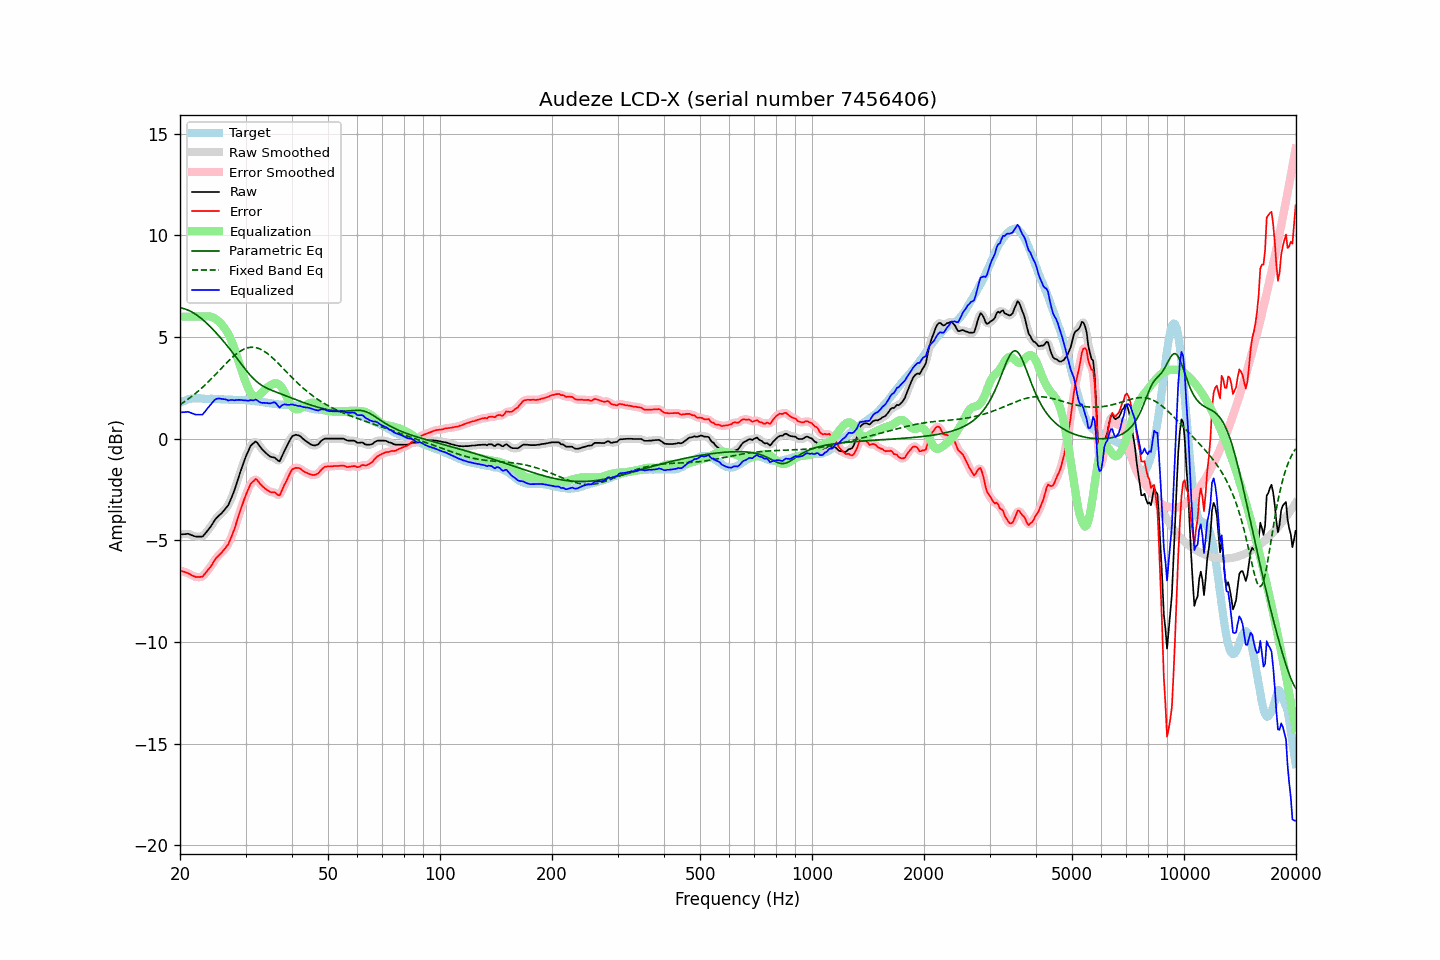

Source data for this figure (header and first rows):
frequency, raw, error, smoothed, error_smoothed, equalization, parametric_eq, fixed_band_eq, equalized_raw, equalized_smoothed, target
20.00, -4.72, -6.48, -4.72, -6.48, 6.00, 6.44, 1.68, 1.28, 1.28, 1.76
20.20, -4.71, -6.51, -4.70, -6.51, 6.00, 6.42, 1.73, 1.29, 1.30, 1.80
20.40, -4.70, -6.54, -4.69, -6.53, 6.00, 6.40, 1.78, 1.30, 1.31, 1.84
20.61, -4.70, -6.56, -4.69, -6.56, 6.00, 6.38, 1.83, 1.30, 1.31, 1.86
20.81, -4.69, -6.59, -4.68, -6.59, 6.00, 6.35, 1.89, 1.31, 1.32, 1.90
21.02, -4.68, -6.62, -4.69, -6.62, 6.00, 6.32, 1.94, 1.32, 1.31, 1.94
21.23, -4.71, -6.66, -4.70, -6.66, 6.00, 6.29, 2.00, 1.29, 1.30, 1.95
21.44, -4.74, -6.71, -4.73, -6.70, 6.00, 6.25, 2.06, 1.26, 1.27, 1.97
21.66, -4.77, -6.75, -4.77, -6.75, 6.00, 6.20, 2.12, 1.23, 1.23, 1.98
21.87, -4.80, -6.78, -4.79, -6.78, 6.00, 6.15, 2.18, 1.20, 1.21, 1.98
22.09, -4.82, -6.80, -4.81, -6.80, 6.00, 6.10, 2.25, 1.18, 1.19, 1.99
22.31, -4.82, -6.80, -4.82, -6.81, 6.00, 6.05, 2.32, 1.18, 1.18, 1.99
22.54, -4.82, -6.80, -4.83, -6.81, 6.00, 5.99, 2.38, 1.18, 1.17, 1.99
22.76, -4.82, -6.79, -4.82, -6.80, 6.00, 5.93, 2.45, 1.18, 1.18, 1.98
22.99, -4.82, -6.78, -4.79, -6.76, 6.00, 5.86, 2.53, 1.18, 1.21, 1.97
23.22, -4.73, -6.69, -4.73, -6.69, 6.01, 5.79, 2.60, 1.28, 1.27, 1.97
23.45, -4.64, -6.59, -4.64, -6.60, 6.01, 5.72, 2.67, 1.38, 1.37, 1.96
23.69, -4.54, -6.49, -4.54, -6.50, 6.02, 5.65, 2.75, 1.48, 1.48, 1.96
23.92, -4.44, -6.40, -4.44, -6.40, 6.01, 5.57, 2.83, 1.57, 1.57, 1.96
24.16, -4.33, -6.30, -4.33, -6.29, 6.00, 5.49, 2.91, 1.67, 1.67, 1.97
24.40, -4.21, -6.18, -4.21, -6.17, 5.98, 5.41, 2.99, 1.77, 1.77, 1.97
24.65, -4.09, -6.04, -4.09, -6.05, 5.94, 5.33, 3.07, 1.86, 1.86, 1.95
24.89, -3.96, -5.92, -3.97, -5.93, 5.90, 5.25, 3.15, 1.93, 1.93, 1.95
25.14, -3.87, -5.83, -3.88, -5.83, 5.84, 5.16, 3.23, 1.97, 1.97, 1.95
25.39, -3.79, -5.75, -3.80, -5.75, 5.77, 5.07, 3.32, 1.98, 1.98, 1.95
25.65, -3.73, -5.67, -3.73, -5.67, 5.70, 4.98, 3.40, 1.97, 1.97, 1.94
25.91, -3.66, -5.59, -3.65, -5.59, 5.61, 4.89, 3.48, 1.95, 1.96, 1.93
26.16, -3.56, -5.50, -3.56, -5.50, 5.51, 4.79, 3.57, 1.95, 1.95, 1.93
26.43, -3.47, -5.40, -3.48, -5.41, 5.40, 4.70, 3.65, 1.94, 1.93, 1.93
26.69, -3.37, -5.30, -3.38, -5.30, 5.29, 4.60, 3.73, 1.92, 1.91, 1.93
26.96, -3.28, -5.20, -3.25, -5.18, 5.15, 4.50, 3.81, 1.87, 1.90, 1.92
27.23, -3.10, -5.02, -3.10, -5.02, 4.99, 4.40, 3.88, 1.89, 1.89, 1.92
27.50, -2.91, -4.83, -2.92, -4.84, 4.81, 4.30, 3.96, 1.90, 1.89, 1.92
27.77, -2.71, -4.62, -2.71, -4.62, 4.61, 4.20, 4.03, 1.90, 1.90, 1.91
28.05, -2.50, -4.41, -2.49, -4.40, 4.39, 4.10, 4.10, 1.89, 1.90, 1.91
28.33, -2.25, -4.15, -2.26, -4.16, 4.16, 4.00, 4.16, 1.90, 1.90, 1.90
28.62, -2.01, -3.91, -2.01, -3.91, 3.92, 3.89, 4.22, 1.91, 1.91, 1.90
28.90, -1.76, -3.66, -1.77, -3.66, 3.67, 3.79, 4.28, 1.91, 1.91, 1.89
29.19, -1.53, -3.42, -1.53, -3.42, 3.43, 3.68, 4.33, 1.90, 1.90, 1.89
29.48, -1.30, -3.21, -1.30, -3.20, 3.19, 3.58, 4.37, 1.89, 1.90, 1.90
29.78, -1.08, -2.97, -1.08, -2.98, 2.97, 3.48, 4.41, 1.89, 1.89, 1.89
30.08, -0.87, -2.77, -0.88, -2.77, 2.75, 3.38, 4.44, 1.88, 1.88, 1.90
30.38, -0.69, -2.57, -0.68, -2.56, 2.56, 3.28, 4.47, 1.87, 1.88, 1.88
30.68, -0.52, -2.39, -0.51, -2.39, 2.39, 3.18, 4.48, 1.87, 1.88, 1.88
30.99, -0.35, -2.22, -0.37, -2.24, 2.25, 3.09, 4.49, 1.90, 1.88, 1.87
31.30, -0.27, -2.13, -0.26, -2.12, 2.15, 3.01, 4.50, 1.88, 1.89, 1.87
31.61, -0.21, -2.07, -0.18, -2.04, 2.09, 2.93, 4.49, 1.89, 1.91, 1.86
31.93, -0.14, -1.98, -0.17, -2.02, 2.07, 2.85, 4.48, 1.93, 1.90, 1.84
32.24, -0.20, -2.03, -0.21, -2.04, 2.09, 2.79, 4.46, 1.89, 1.88, 1.83
32.57, -0.31, -2.14, -0.29, -2.12, 2.13, 2.72, 4.43, 1.82, 1.84, 1.83
32.89, -0.42, -2.24, -0.41, -2.23, 2.20, 2.67, 4.40, 1.78, 1.79, 1.82
33.22, -0.52, -2.31, -0.51, -2.32, 2.28, 2.61, 4.36, 1.76, 1.76, 1.80
33.55, -0.60, -2.39, -0.60, -2.39, 2.36, 2.57, 4.32, 1.76, 1.76, 1.80
33.89, -0.68, -2.45, -0.68, -2.46, 2.43, 2.52, 4.27, 1.76, 1.76, 1.77
34.23, -0.75, -2.52, -0.75, -2.52, 2.50, 2.48, 4.21, 1.75, 1.75, 1.77
34.57, -0.82, -2.57, -0.82, -2.57, 2.56, 2.45, 4.15, 1.74, 1.74, 1.75
34.92, -0.88, -2.61, -0.87, -2.61, 2.61, 2.41, 4.08, 1.73, 1.74, 1.74
35.27, -0.91, -2.64, -0.90, -2.63, 2.66, 2.38, 4.01, 1.75, 1.76, 1.74
35.62, -0.92, -2.63, -0.92, -2.64, 2.70, 2.35, 3.94, 1.78, 1.78, 1.72
35.97, -0.94, -2.64, -0.96, -2.66, 2.72, 2.32, 3.87, 1.79, 1.77, 1.70
... 635 more rows
